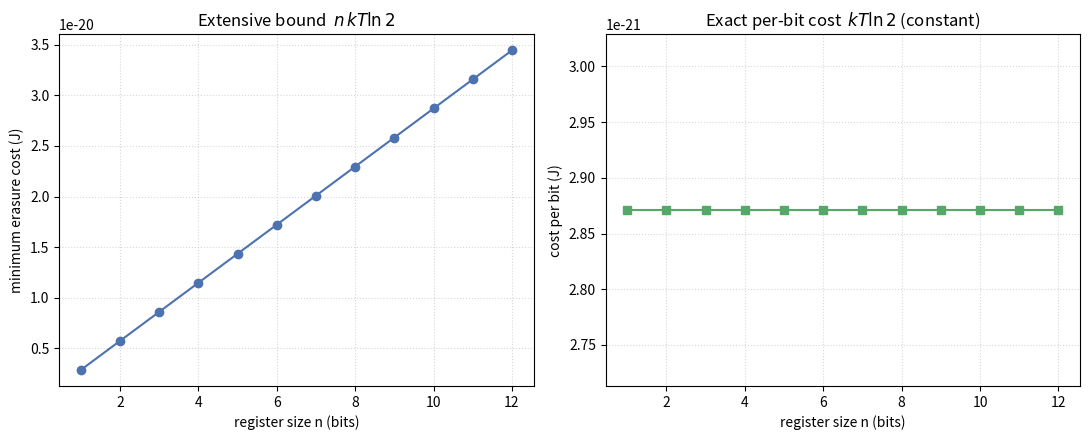

Source code (Python):
"""Visualisation: extensivity of the Landauer bound across register size."""
import math
import matplotlib.pyplot as plt

K_B = 1.380649e-23
T = 300.0
ns = list(range(1, 13))
total = [n * K_B * T * math.log(2) for n in ns]
per_bit = [K_B * T * math.log(2) for _ in ns]

fig, (ax1, ax2) = plt.subplots(1, 2, figsize=(11, 4.5))
ax1.plot(ns, total, "o-", color="#4C72B0")
ax1.set_xlabel("register size n (bits)")
ax1.set_ylabel("minimum erasure cost (J)")
ax1.set_title(r"Extensive bound  $n\,kT\ln 2$")
ax1.grid(True, ls=":", alpha=0.5)

ax2.plot(ns, per_bit, "s-", color="#55A868")
ax2.set_xlabel("register size n (bits)")
ax2.set_ylabel("cost per bit (J)")
ax2.set_title(r"Exact per-bit cost  $kT\ln 2$ (constant)")
ax2.grid(True, ls=":", alpha=0.5)
plt.tight_layout()
plt.savefig("landauer_extensivity.png", dpi=150)
print("saved landauer_extensivity.png")
